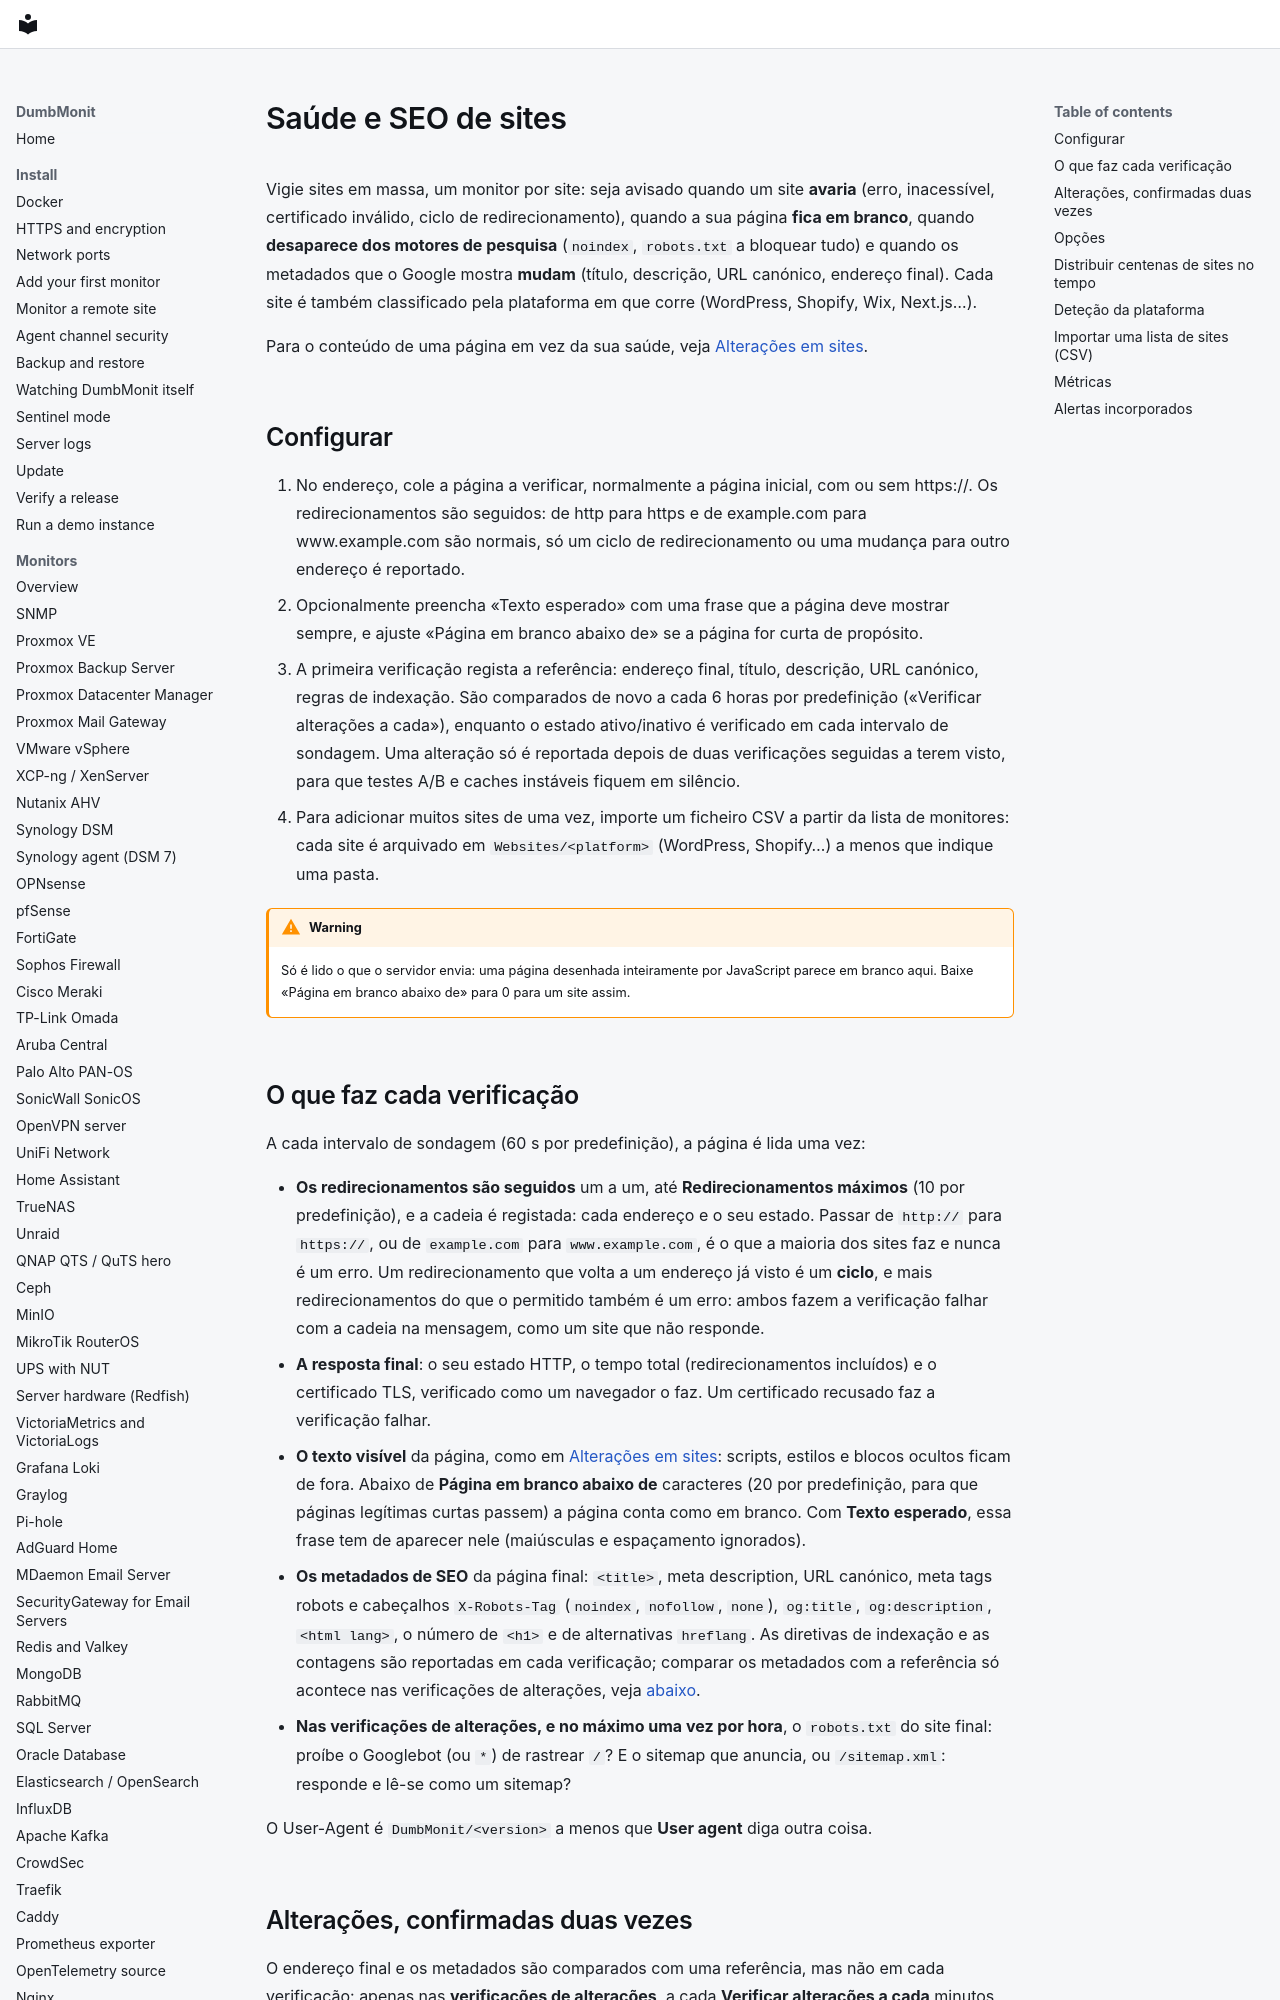

repository: laupernoe/dumbmonit · page: devices/website.pt/index.html · generator: mkdocs

# Saúde e SEO de sites {#website-health-seo}

Vigie sites em massa, um monitor por site: seja avisado quando um site
**avaria** (erro, inacessível, certificado inválido, ciclo de redirecionamento),
quando a sua página **fica em branco**, quando **desaparece dos motores de
pesquisa** (`noindex`, `robots.txt` a bloquear tudo) e quando os metadados que
o Google mostra **mudam** (título, descrição, URL canónico, endereço final).
Cada site é também classificado pela plataforma em que corre (WordPress,
Shopify, Wix, Next.js…).

Para o conteúdo de uma página em vez da sua saúde, veja
[Alterações em sites](webchange.md).

## Configurar {#set-it-up}

1. No endereço, cole a página a verificar, normalmente a página inicial, com ou sem https://. Os redirecionamentos são seguidos: de http para https e de example.com para www.example.com são normais, só um ciclo de redirecionamento ou uma mudança para outro endereço é reportado.
2. Opcionalmente preencha «Texto esperado» com uma frase que a página deve mostrar sempre, e ajuste «Página em branco abaixo de» se a página for curta de propósito.
3. A primeira verificação regista a referência: endereço final, título, descrição, URL canónico, regras de indexação. São comparados de novo a cada 6 horas por predefinição («Verificar alterações a cada»), enquanto o estado ativo/inativo é verificado em cada intervalo de sondagem. Uma alteração só é reportada depois de duas verificações seguidas a terem visto, para que testes A/B e caches instáveis fiquem em silêncio.
4. Para adicionar muitos sites de uma vez, importe um ficheiro CSV a partir da lista de monitores: cada site é arquivado em `Websites/<platform>` (WordPress, Shopify…) a menos que indique uma pasta.

!!! warning
    Só é lido o que o servidor envia: uma página desenhada inteiramente por JavaScript parece em branco aqui. Baixe «Página em branco abaixo de» para 0 para um site assim.
